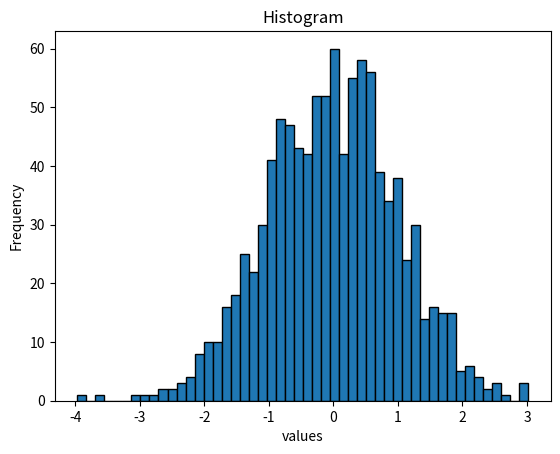

The matplotlib source for this figure:
import matplotlib.pyplot as plt
import numpy as np
data=np.random.randn(1000)

plt.hist(data,bins=50,edgecolor='black')
plt.title('Histogram')
plt.xlabel('values')
plt.ylabel('Frequency')
plt.show()